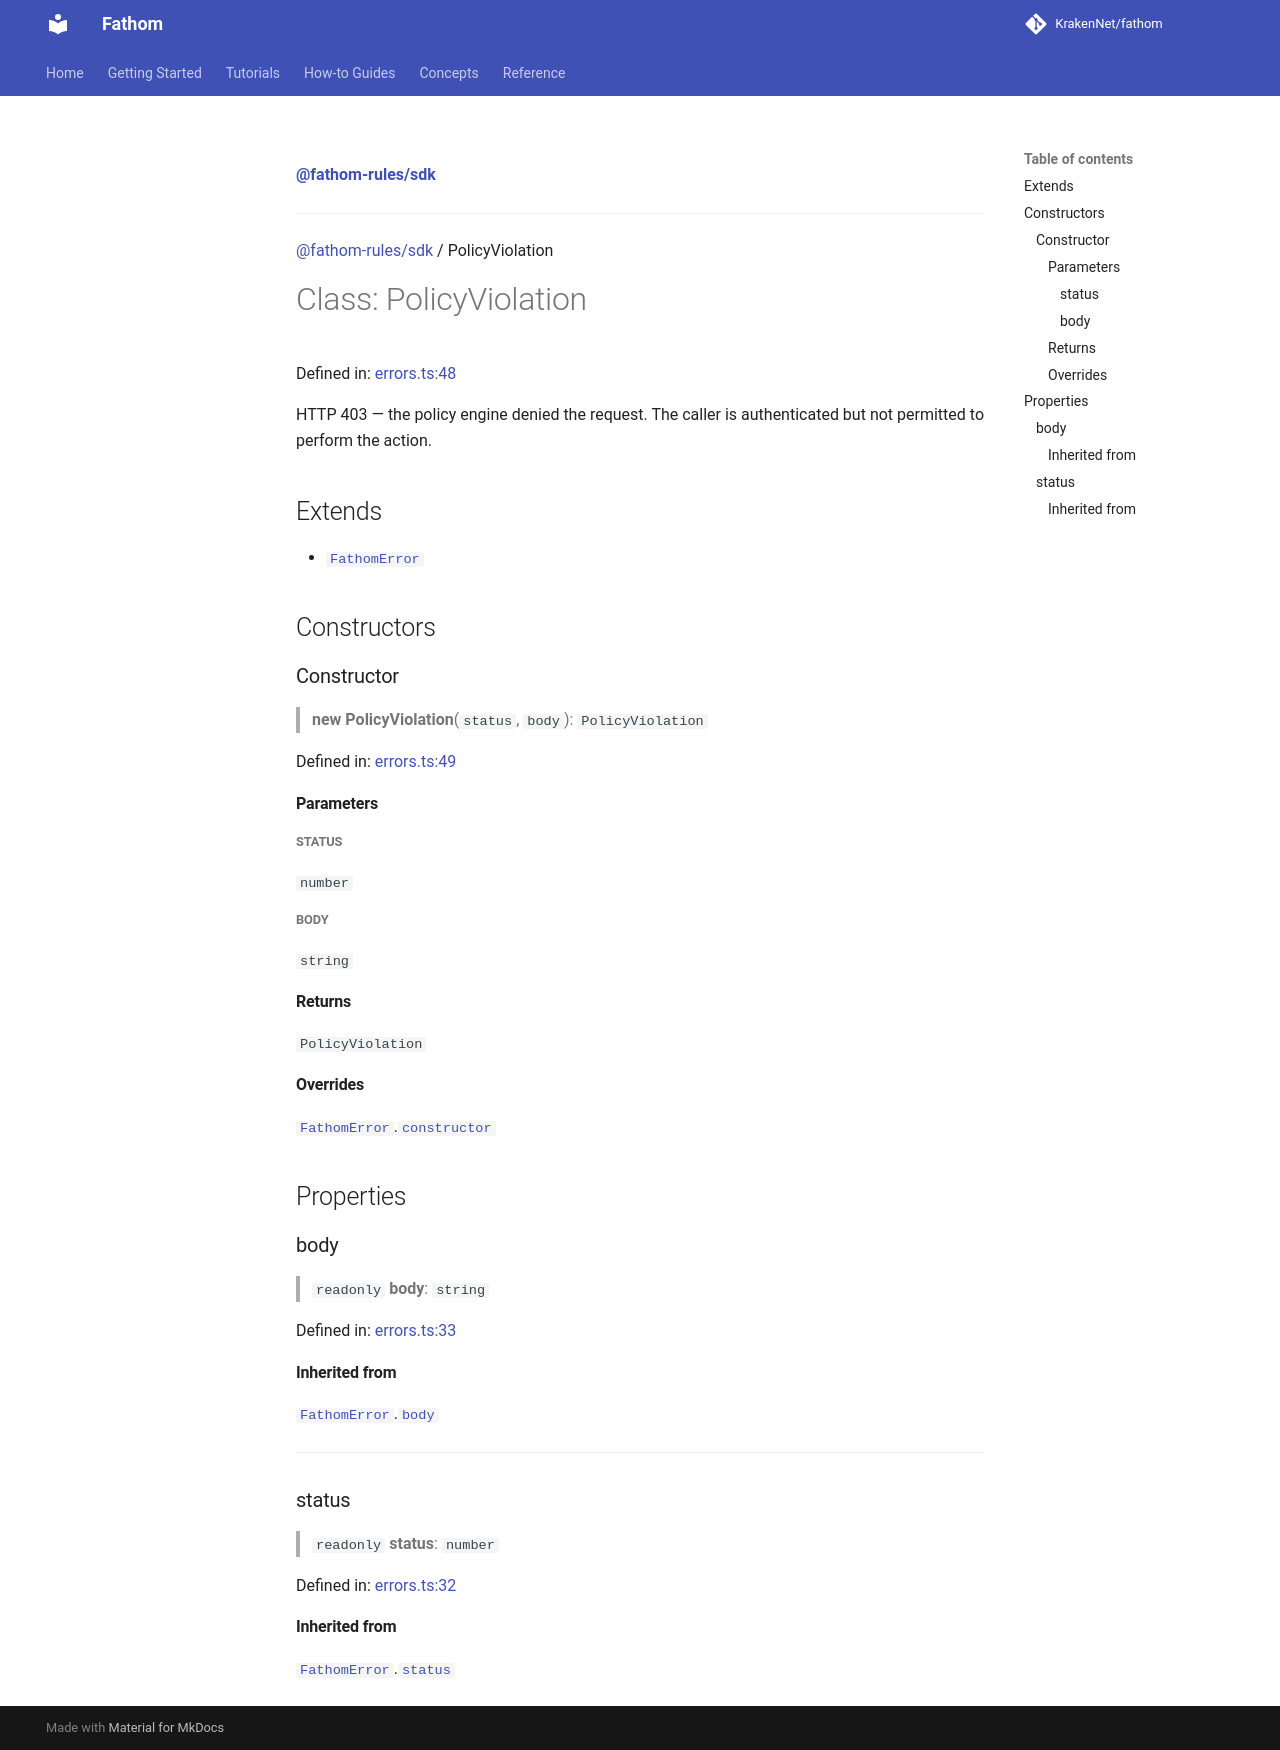

repository: KrakenNet/fathom · page: 0.14/reference/typescript-sdk/classes/PolicyViolation/index.html · generator: mkdocs

[**@fathom-rules/sdk**](../index.md)

***

[@fathom-rules/sdk](../index.md) / PolicyViolation

# Class: PolicyViolation

Defined in: [errors.ts:48](https://github.com/KrakenNet/fathom/blob/master/packages/fathom-ts/src/errors.ts#L48)

HTTP 403 — the policy engine denied the request.
The caller is authenticated but not permitted to perform the action.

## Extends

- [`FathomError`](FathomError.md)

## Constructors

### Constructor

> **new PolicyViolation**(`status`, `body`): `PolicyViolation`

Defined in: [errors.ts:49](https://github.com/KrakenNet/fathom/blob/master/packages/fathom-ts/src/errors.ts#L49)

#### Parameters

##### status

`number`

##### body

`string`

#### Returns

`PolicyViolation`

#### Overrides

[`FathomError`](FathomError.md).[`constructor`](FathomError.md#constructor)

## Properties

### body

> `readonly` **body**: `string`

Defined in: [errors.ts:33](https://github.com/KrakenNet/fathom/blob/master/packages/fathom-ts/src/errors.ts#L33)

#### Inherited from

[`FathomError`](FathomError.md).[`body`](FathomError.md#body)

***

### status

> `readonly` **status**: `number`

Defined in: [errors.ts:32](https://github.com/KrakenNet/fathom/blob/master/packages/fathom-ts/src/errors.ts#L32)

#### Inherited from

[`FathomError`](FathomError.md).[`status`](FathomError.md#status)
